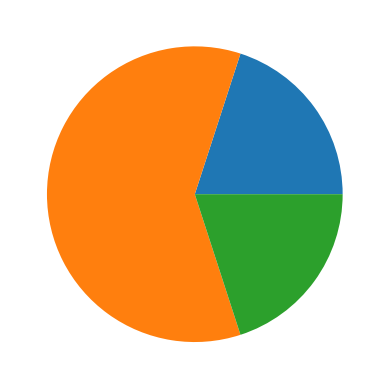

Python code for this plot:
# -*- coding: utf8 -*-
import matplotlib.pyplot as plt
import numpy as np
import numpy.linalg as la
# plt.style.use("ggplot")

def normalize(vector):
	return [k/la.norm(vector) for k in vector]
	
x = np.array([1,3,1])

fig = plt.figure()
ax = fig.add_subplot(111)
plt.pie(x)
plt.show()


